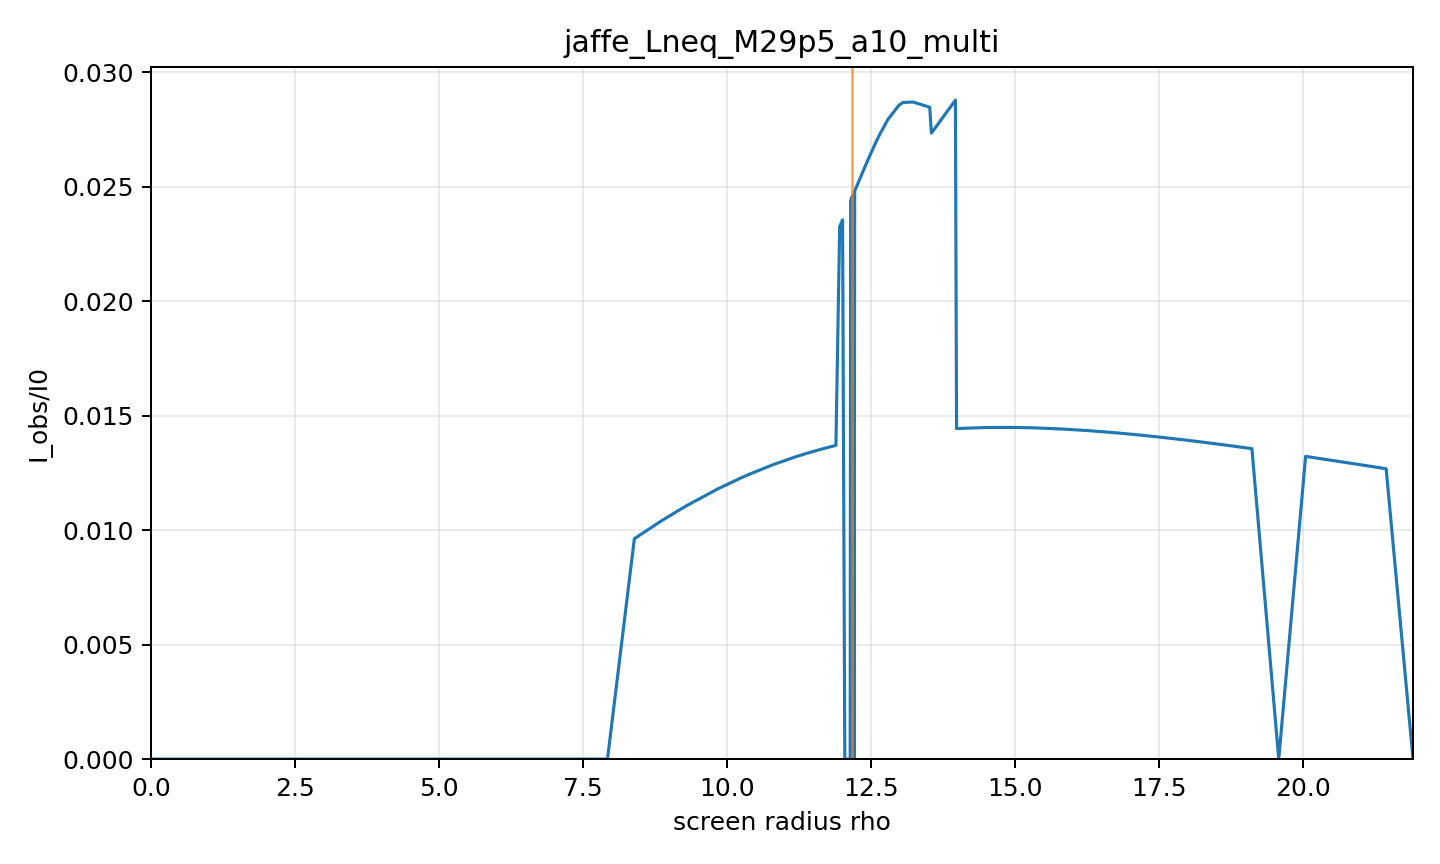

The table this chart was drawn from, first rows:
rho, alpha, b, Iobs_over_I0, direct, lensing_ring, photon_ring, intersection_count, termination_reason, max_phi_reached, phi_end
0.0, 0.0, 0.0, 0.0, 0.0, 0.0, 0.0, 0, axis, False, 0.0
0.4661, 0.04894, 1.105, 0, 0.0, 0.0, 0.0, 0, black_hole_horizon, False, 0.1961
0.9322, 0.09765, 2.202, 0, 0.0, 0.0, 0.0, 0, black_hole_horizon, False, 0.3928
1.398, 0.1459, 3.284, 0, 0.0, 0.0, 0.0, 0, black_hole_horizon, False, 0.5906
1.864, 0.1935, 4.343, 0, 0.0, 0.0, 0.0, 0, black_hole_horizon, False, 0.7902
2.33, 0.2402, 5.373, 0, 0.0, 0.0, 0.0, 0, black_hole_horizon, False, 0.9921
2.797, 0.2858, 6.369, 0, 0.0, 0.0, 0.0, 0, black_hole_horizon, False, 1.197
3.263, 0.3303, 7.326, 0, 0.0, 0.0, 0.0, 0, black_hole_horizon, False, 1.406
3.729, 0.3735, 8.24, 0, 0.0, 0.0, 0.0, 0, black_hole_horizon, False, 1.62
4.195, 0.4152, 9.111, 0, 0.0, 0.0, 0.0, 0, black_hole_horizon, False, 1.839
4.661, 0.4555, 9.935, 0, 0.0, 0.0, 0.0, 0, black_hole_horizon, False, 2.066
5.127, 0.4942, 10.71, 0, 0.0, 0.0, 0.0, 0, black_hole_horizon, False, 2.301
5.593, 0.5314, 11.45, 0, 0.0, 0.0, 0.0, 0, black_hole_horizon, False, 2.546
6.059, 0.567, 12.13, 0, 0.0, 0.0, 0.0, 0, black_hole_horizon, False, 2.803
6.525, 0.6011, 12.77, 0, 0.0, 0.0, 0.0, 0, black_hole_horizon, False, 3.075
6.991, 0.6337, 13.37, 0, 0.0, 0.0, 0.0, 0, black_hole_horizon, False, 3.366
7.457, 0.6647, 13.93, 0, 0.0, 0.0, 0.0, 0, black_hole_horizon, False, 3.679
7.923, 0.6944, 14.45, 0, 0.0, 0.0, 0.0, 0, black_hole_horizon, False, 4.02
8.39, 0.7226, 14.94, 0.009628, 0.009628, 0.0, 0.0, 1, black_hole_horizon, False, 4.398
8.856, 0.7495, 15.39, 0.0104, 0.0104, 0.0, 0.0, 1, black_hole_horizon, False, 4.824
9.128, 0.7646, 15.64, 0.01082, 0.01082, 0.0, 0.0, 1, black_hole_horizon, False, 5.1
9.322, 0.7751, 15.81, 0.0111, 0.0111, 0.0, 0.0, 1, black_hole_horizon, False, 5.314
9.788, 0.7995, 16.19, 0.01174, 0.01174, 0.0, 0.0, 1, black_hole_horizon, False, 5.897
9.835, 0.8019, 16.23, 0.0118, 0.0118, 0.0, 0.0, 1, black_hole_horizon, False, 5.962
10.25, 0.8227, 16.56, 0.0123, 0.0123, 0.0, 0.0, 1, black_hole_horizon, False, 6.62
10.38, 0.8287, 16.65, 0.01243, 0.01243, 0.0, 0.0, 1, black_hole_horizon, False, 6.844
10.72, 0.8448, 16.89, 0.01279, 0.01279, 0.0, 0.0, 1, black_hole_horizon, False, 7.575
10.79, 0.8483, 16.94, 0.01286, 0.01286, 0.0, 0.0, 1, black_hole_horizon, False, 7.759
11.11, 0.8627, 17.16, 0.01314, 0.01314, 0.0, 0.0, 1, black_hole_horizon, False, 8.717
11.19, 0.8659, 17.2, 0.0132, 0.0132, 0.0, 0.0, 1, black_hole_horizon, False, 8.984
11.36, 0.8735, 17.31, 0.01334, 0.01334, 0.0, 0.0, 1, black_hole_horizon, False, 9.73
11.55, 0.8816, 17.43, 0.01348, 0.01348, 0.0, 0.0, 1, black_hole_horizon, False, 10.81
11.65, 0.886, 17.49, 0.01355, 0.01355, 0.0, 0.0, 1, black_hole_horizon, False, 11.6
11.69, 0.8877, 17.52, 0.01358, 0.01358, 0.0, 0.0, 1, black_hole_horizon, False, 11.96
11.8, 0.8923, 17.58, 0.01365, 0.01365, 0.0, 0.0, 1, black_hole_horizon, False, 13.21
11.89, 0.8958, 17.63, 0.0137, 0.0137, 0.0, 0.0, 1, black_hole_horizon, False, 14.56
11.95, 0.8985, 17.67, 0.02326, 0.01374, 0.00952, 0.0, 2, black_hole_horizon, False, 16.04
12, 0.9005, 17.7, 0.02355, 0.01377, 0.009784, 0.0, 2, black_hole_horizon, False, 17.67
12.04, 0.9021, 17.72, 0, 0.0, 0.0, 0.0, 0, max_phi, True, 18.85
12.07, 0.9033, 17.74, 0, 0.0, 0.0, 0.0, 0, max_phi, True, 18.85
12.09, 0.9042, 17.75, 0, 0.0, 0.0, 0.0, 0, max_phi, True, 18.85
12.11, 0.9049, 17.76, 0, 0.0, 0.0, 0.0, 0, max_phi, True, 18.85
12.12, 0.9051, 17.76, 0, 0.0, 0.0, 0.0, 0, max_phi, True, 18.85
12.13, 0.9054, 17.77, 0, 0.0, 0.0, 0.0, 0, max_phi, True, 18.85
12.14, 0.9058, 17.77, 0, 0.0, 0.0, 0.0, 0, max_phi, True, 18.85
12.14, 0.9062, 17.78, 0.02439, 0.01385, 0.01054, 0.0, 2, max_phi, True, 18.85
12.15, 0.9064, 17.78, 0.02442, 0.01385, 0.01057, 0.0, 2, max_phi, True, 18.85
12.15, 0.9066, 17.78, 0.02445, 0.01385, 0.0106, 0.0, 2, max_phi, True, 18.85
12.16, 0.9067, 17.79, 0.02447, 0.01386, 0.01061, 0.0, 2, max_phi, True, 18.85
12.16, 0.9068, 17.79, 0.02449, 0.01386, 0.01063, 0.0, 2, cosmological_horizon, False, 18.7
12.16, 0.9069, 17.79, 0.0245, 0.01386, 0.01064, 0.0, 2, cosmological_horizon, False, 18.31
12.16, 0.907, 17.79, 0.02451, 0.01386, 0.01065, 0.0, 2, cosmological_horizon, False, 18.04
12.17, 0.907, 17.79, 0.02452, 0.01386, 0.01066, 0.0, 2, cosmological_horizon, False, 17.84
12.17, 0.9071, 17.79, 0.02452, 0.01386, 0.01066, 0.0, 2, cosmological_horizon, False, 17.7
12.17, 0.9071, 17.79, 0.02453, 0.01386, 0.01067, 0.0, 2, cosmological_horizon, False, 17.59
12.17, 0.9071, 17.79, 0.02453, 0.01386, 0.01067, 0.0, 2, cosmological_horizon, False, 17.51
12.17, 0.9071, 17.79, 0.02453, 0.01386, 0.01067, 0.0, 2, cosmological_horizon, False, 17.45
12.17, 0.9072, 17.79, 0.02454, 0.01386, 0.01067, 0.0, 2, cosmological_horizon, False, 17.41
12.17, 0.9072, 17.79, 0.02454, 0.01386, 0.01067, 0.0, 2, cosmological_horizon, False, 17.37
12.17, 0.9072, 17.79, 0.02454, 0.01386, 0.01068, 0.0, 2, cosmological_horizon, False, 17.35
... 85 more rows
